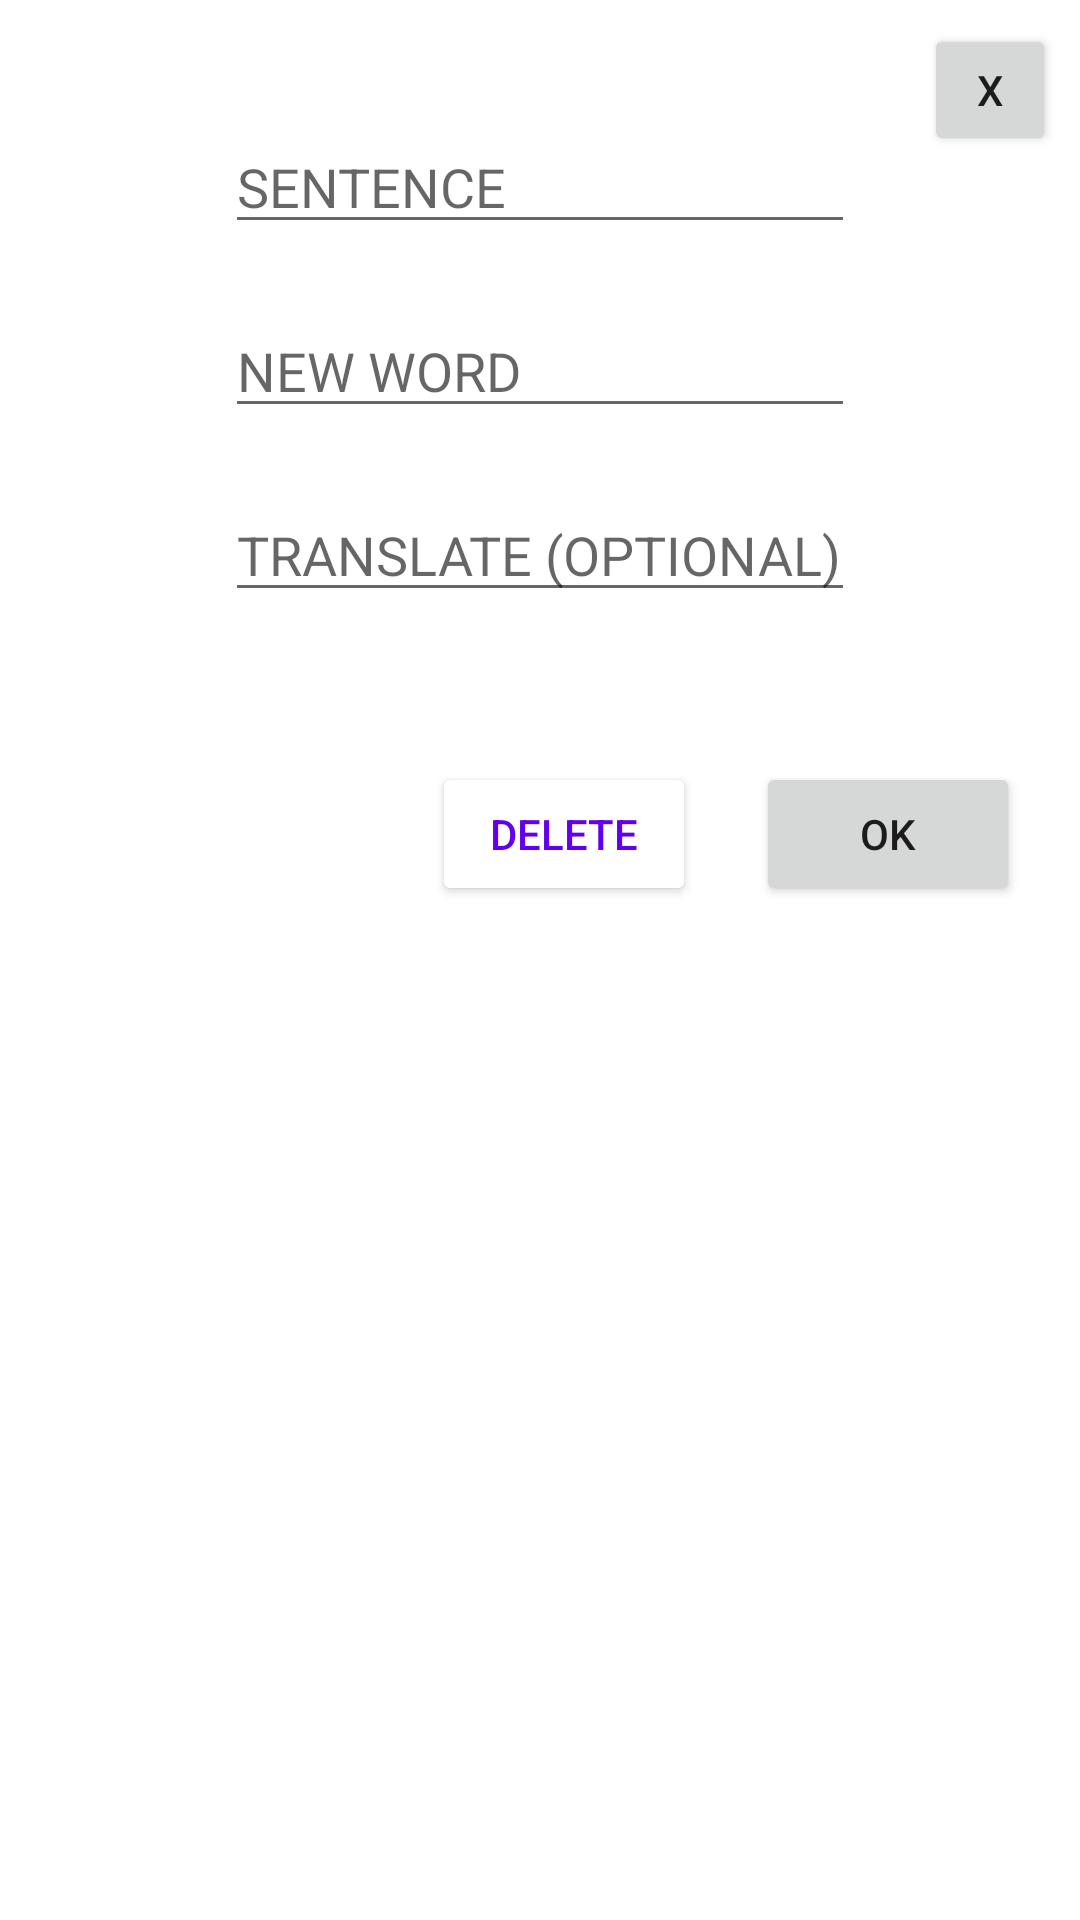

Android layout source for this screen:
<!-- AndroidManifest.xml: application theme Theme.CherninBagrutProj -->
<!-- res/layout/activity_create_sentence.xml -->
<?xml version="1.0" encoding="utf-8"?>
<androidx.constraintlayout.widget.ConstraintLayout xmlns:android="http://schemas.android.com/apk/res/android"
    xmlns:app="http://schemas.android.com/apk/res-auto"
    xmlns:tools="http://schemas.android.com/tools"
    android:layout_width="match_parent"
    android:layout_height="match_parent"
    tools:context=".CreateSentenceActivity">

    <EditText
        android:id="@+id/etSentence"
        android:layout_width="wrap_content"
        android:layout_height="wrap_content"
        android:layout_marginTop="40dp"
        android:ems="10"
        android:hint="SENTENCE"
        android:inputType="textPersonName"
        app:layout_constraintEnd_toEndOf="parent"
        app:layout_constraintStart_toStartOf="parent"
        app:layout_constraintTop_toTopOf="parent" />

    <EditText
        android:id="@+id/etNewWord"
        android:layout_width="wrap_content"
        android:layout_height="wrap_content"
        android:layout_marginTop="20dp"
        android:ems="10"
        android:hint="NEW WORD"
        android:inputType="textPersonName"
        app:layout_constraintEnd_toEndOf="parent"
        app:layout_constraintStart_toStartOf="parent"
        app:layout_constraintTop_toBottomOf="@+id/etSentence" />

    <EditText
        android:id="@+id/etTranslate"
        android:layout_width="wrap_content"
        android:layout_height="wrap_content"
        android:layout_marginTop="20dp"
        android:ems="10"
        android:hint="TRANSLATE (OPTIONAL)"
        android:inputType="textPersonName"
        app:layout_constraintEnd_toEndOf="parent"
        app:layout_constraintStart_toStartOf="parent"
        app:layout_constraintTop_toBottomOf="@+id/etNewWord" />

    <Button
        android:id="@+id/btnCancel"
        android:layout_width="44dp"
        android:layout_height="44dp"
        android:layout_marginTop="8dp"
        android:layout_marginEnd="8dp"
        android:text="X"
        app:layout_constraintEnd_toEndOf="parent"
        app:layout_constraintTop_toTopOf="parent" />

    <Button
        android:id="@+id/btnOk"
        android:layout_width="wrap_content"
        android:layout_height="wrap_content"
        android:layout_marginEnd="20dp"
        android:text="OK"
        app:layout_constraintBottom_toBottomOf="@+id/btnDelete"
        app:layout_constraintEnd_toEndOf="parent" />

    <Button
        android:id="@+id/btnDelete"
        android:layout_width="wrap_content"
        android:layout_height="wrap_content"
        android:layout_marginTop="50dp"
        android:layout_marginEnd="20dp"
        android:backgroundTint="@color/white"
        android:text="DELETE"
        android:textColor="#6200EE"
        app:layout_constraintEnd_toStartOf="@+id/btnOk"
        app:layout_constraintTop_toBottomOf="@+id/etTranslate" />

</androidx.constraintlayout.widget.ConstraintLayout>
<!-- resources referenced by this layout -->
<resources>
  <style name="Theme.CherninBagrutProj" parent="Theme.MaterialComponents.Light.DarkActionBar">
          
          <item name="colorPrimary">@color/purple_500</item>
          <item name="colorPrimaryVariant">@color/purple_700</item>
          <item name="colorOnPrimary">@color/white</item>
          
          <item name="colorSecondary">@color/teal_200</item>
          <item name="colorSecondaryVariant">@color/teal_700</item>
          <item name="colorOnSecondary">@color/black</item>
          
          <item name="android:statusBarColor" tools:targetApi="l">?attr/colorPrimaryVariant</item>
          
          <item name="android:forceDarkAllowed" tools:targetApi="q">false</item>
      </style>
  <!-- not gathered from this repository: default colours our renderer supplied (Android Studio template values) -->
  <color name="purple_500">#FF6200EE</color>
  <color name="purple_700">#FF3700B3</color>
  <color name="teal_200">#FF03DAC5</color>
  <color name="teal_700">#FF018786</color>
  <color name="black">#FF000000</color>
  <color name="white">#FFFFFFFF</color>
</resources>
